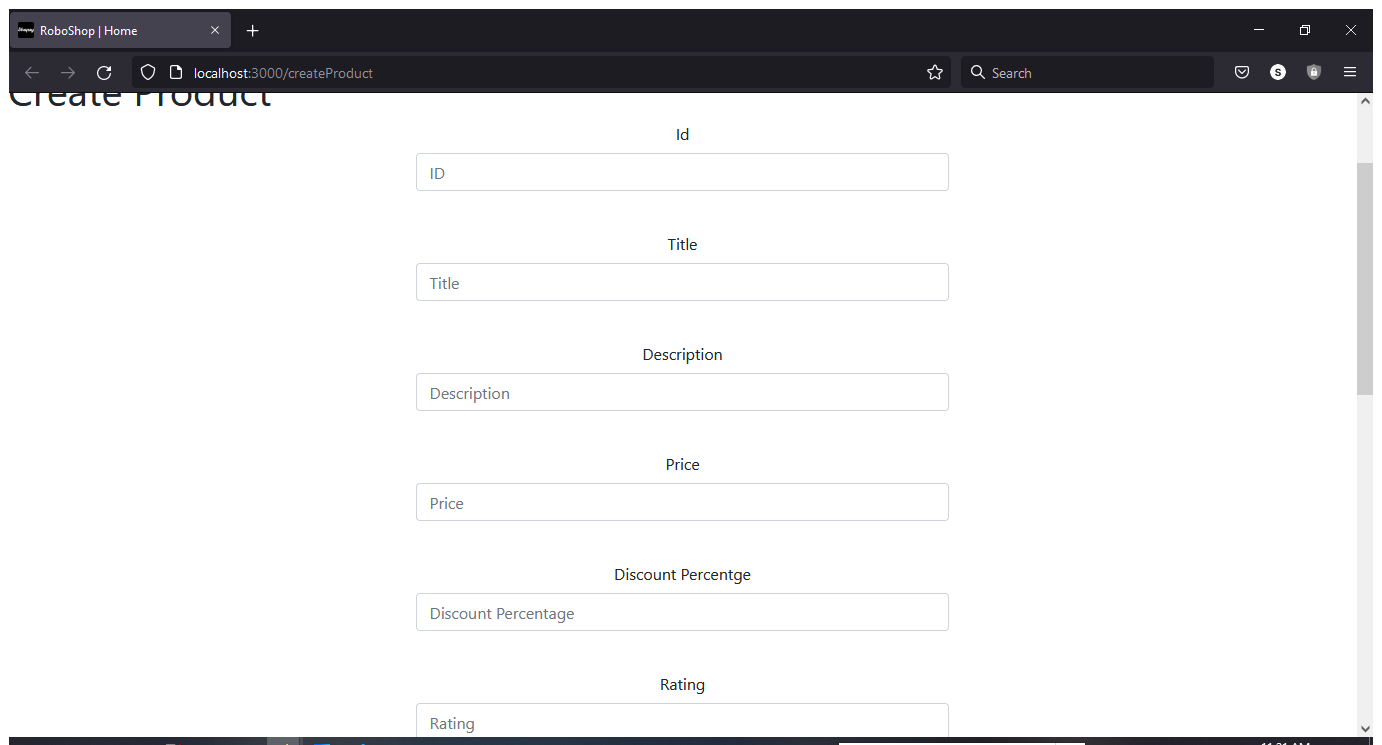
Workflow: e-commerce-listing

Step 1 [then]: Use Browser Firefox: RoboShop | Home in window 'RoboShop | Home' (firefox.exe)

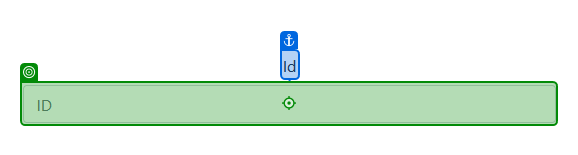
Step 2: type [id] into 'Id'

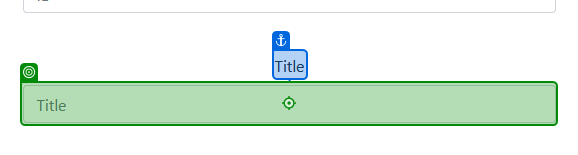
Step 3: type [name] into 'Title'

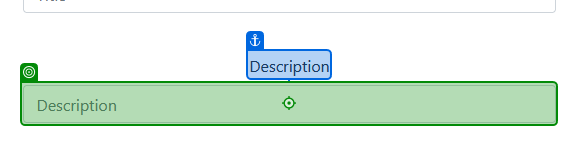
Step 4: type [description] into 'Description'

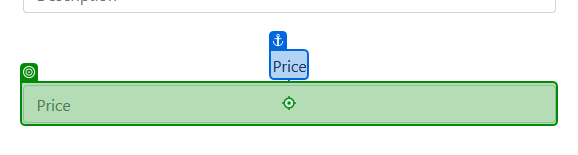
Step 5: type [price] into 'Price'

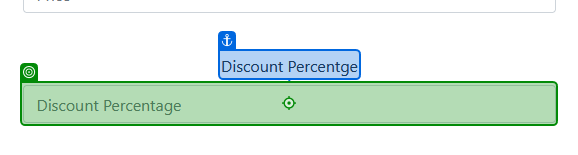
Step 6: type [discount] into 'Discount Percentge'

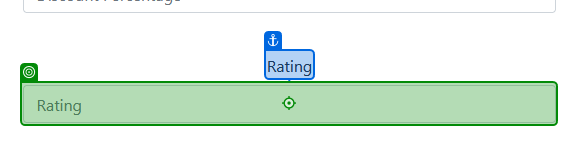
Step 7: type [rating] into 'Rating'

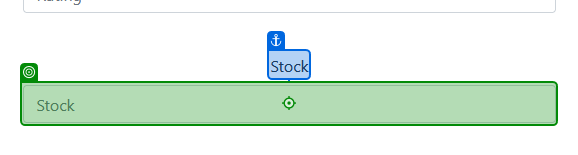
Step 8: type [stock] into 'Stock'

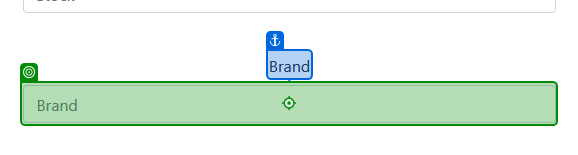
Step 9: type [brand] into 'Brand'

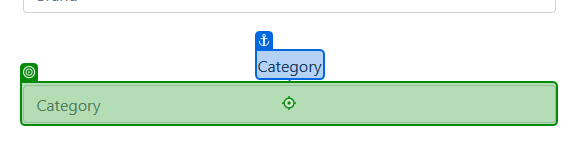
Step 10: type [category] into 'Category'

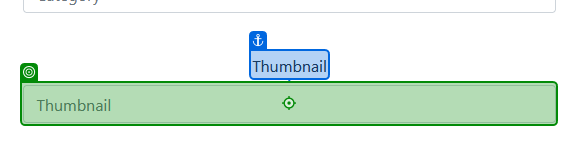
Step 11: type [thumbnail] into 'Thumbnail'

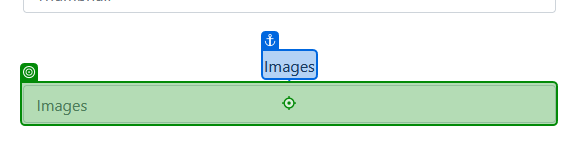
Step 12: type [image] into 'Images'

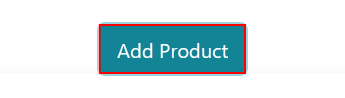
Step 13: click on the button 'Add Product'